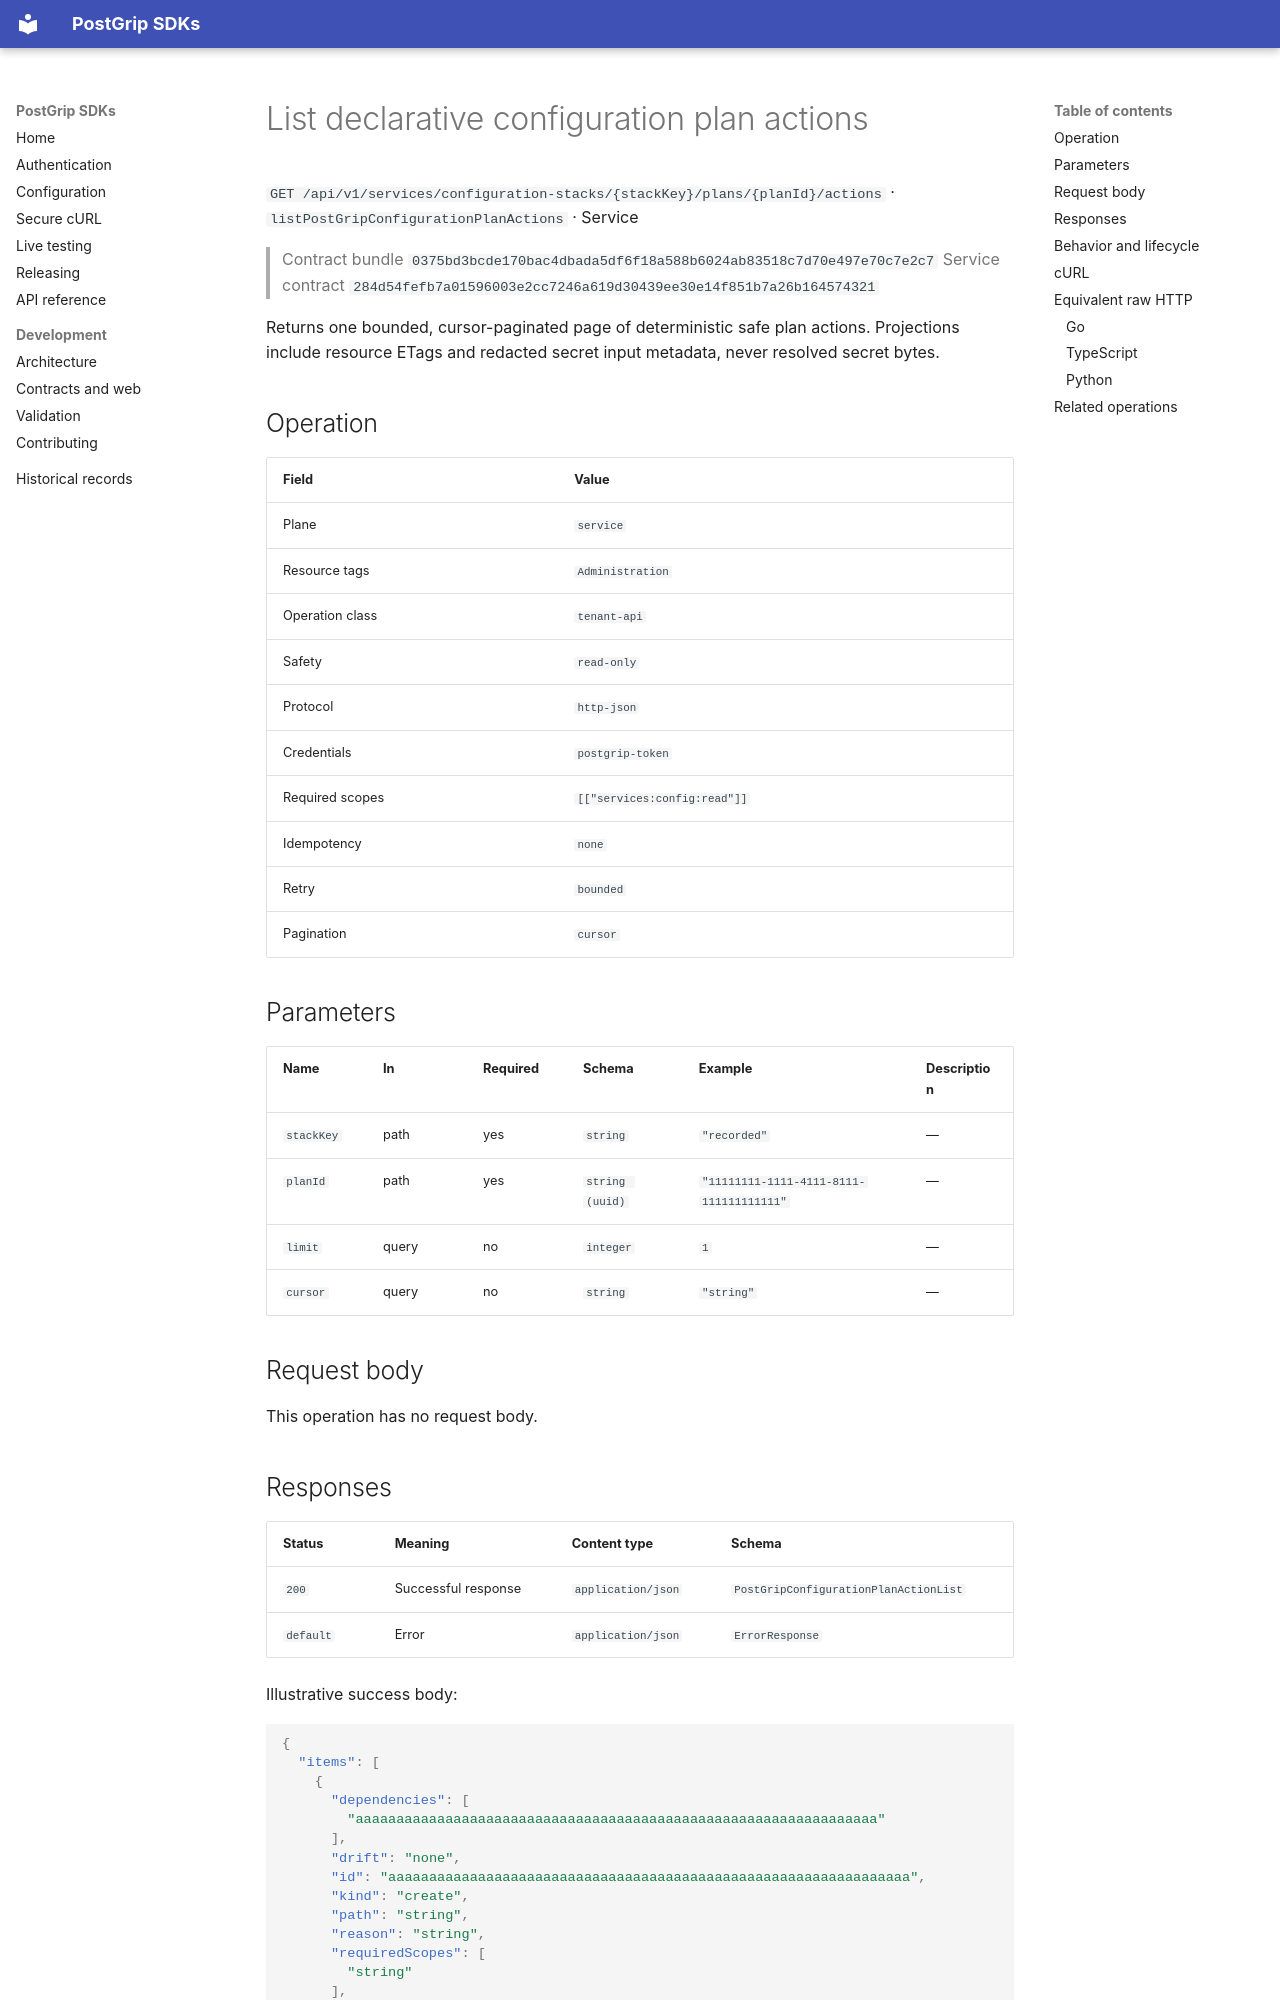

repository: postgrip-io/postgrip-sdk · page: reference/0375bd3bcde170bac4dbada5df6f18a588b6024ab83518c7d70e497e70c7e2c7/service/listPostGripConfigurationPlanActions/index.html · generator: mkdocs

# List declarative configuration plan actions

`GET /api/v1/services/configuration-stacks/{stackKey}/plans/{planId}/actions` · `listPostGripConfigurationPlanActions` · Service

> Contract bundle `0375bd3bcde170bac4dbada5df6f18a588b6024ab83518c7d70e497e70c7e2c7`
> Service contract `284d54fefb7a01596003e2cc7246a619d30439ee30e14f851b7a26b164574321`

Returns one bounded, cursor-paginated page of deterministic safe plan actions. Projections include resource ETags and redacted secret input metadata, never resolved secret bytes.

## Operation

| Field | Value |
| --- | --- |
| Plane | `service` |
| Resource tags | `Administration` |
| Operation class | `tenant-api` |
| Safety | `read-only` |
| Protocol | `http-json` |
| Credentials | `postgrip-token` |
| Required scopes | `[["services:config:read"]]` |
| Idempotency | `none` |
| Retry | `bounded` |
| Pagination | `cursor` |

## Parameters

| Name | In | Required | Schema | Example | Description |
| --- | --- | --- | --- | --- | --- |
| `stackKey` | path | yes | `string` | `"recorded"` | — |
| `planId` | path | yes | `string (uuid)` | `"11111111-1111-4111-8111-111111111111"` | — |
| `limit` | query | no | `integer` | `1` | — |
| `cursor` | query | no | `string` | `"string"` | — |

## Request body

This operation has no request body.

## Responses

| Status | Meaning | Content type | Schema |
| --- | --- | --- | --- |
| `200` | Successful response | `application/json` | `PostGripConfigurationPlanActionList` |
| `default` | Error | `application/json` | `ErrorResponse` |

Illustrative success body:

```json
{
  "items": [
    {
      "dependencies": [
        "aaaaaaaaaaaaaaaaaaaaaaaaaaaaaaaaaaaaaaaaaaaaaaaaaaaaaaaaaaaaaaaa"
      ],
      "drift": "none",
      "id": "aaaaaaaaaaaaaaaaaaaaaaaaaaaaaaaaaaaaaaaaaaaaaaaaaaaaaaaaaaaaaaaa",
      "kind": "create",
      "path": "string",
      "reason": "string",
      "requiredScopes": [
        "string"
      ],
      "resourceType": "project",
      "risk": "none"
    }
  ],
  "nextCursor": "string"
}
```

Errors use the stable JSON envelope `code`, `message`, `requestId`, and optional `details`.
The `requestId` is safe to include in support and audit workflows; never log the bearer token.

## Behavior and lifecycle

Returns one bounded, cursor-paginated page of deterministic safe plan actions. Projections include resource ETags and redacted secret input metadata, never resolved secret bytes.

- Follow nextCursor until it is empty to consume the complete action graph.
